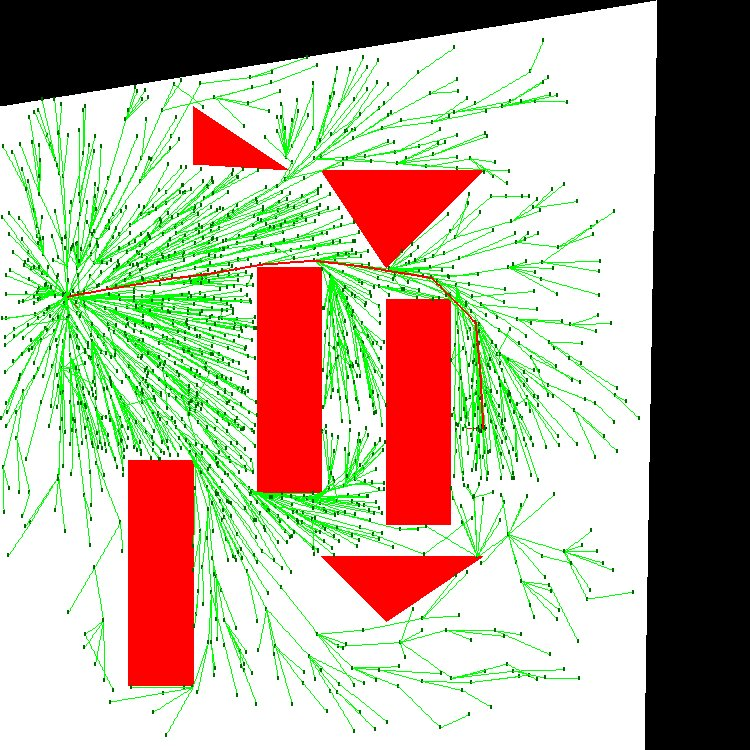

Data behind this chart, as committed beside it:
1.500000000000000000e+01, 1.000000000000000000e+01, 1.000000000000000000e+00, 3.141592653589793116e+00
1.499740561566458474e+01, 1.004936129556404367e+01, 2.000000000000000000e+00, 3.141592653589793116e+00
1.499481123132916771e+01, 1.009872259112808734e+01, 2.000000000000000000e+00, 3.141592653589793116e+00
1.499221684699375245e+01, 1.014808388669213102e+01, 2.000000000000000000e+00, 3.141592653589793116e+00
1.498962246265833720e+01, 1.019744518225617647e+01, 2.000000000000000000e+00, 3.141592653589793116e+00
1.498702807832292017e+01, 1.024680647782022014e+01, 2.000000000000000000e+00, 3.141592653589793116e+00
1.498443369398750491e+01, 1.029616777338426381e+01, 2.000000000000000000e+00, 3.141592653589793116e+00
1.498183930965208788e+01, 1.034552906894830748e+01, 2.000000000000000000e+00, 3.141592653589793116e+00
1.497924492531667262e+01, 1.039489036451235116e+01, 2.000000000000000000e+00, 3.141592653589793116e+00
1.497665054098125736e+01, 1.044425166007639483e+01, 2.000000000000000000e+00, 3.141592653589793116e+00
1.497405615664584033e+01, 1.049361295564044028e+01, 2.000000000000000000e+00, 3.141592653589793116e+00
1.497146177231042508e+01, 1.054297425120448395e+01, 2.000000000000000000e+00, 3.141592653589793116e+00
1.496886738797500982e+01, 1.059233554676852762e+01, 2.000000000000000000e+00, 3.141592653589793116e+00
1.496627300363959279e+01, 1.064169684233257129e+01, 2.000000000000000000e+00, 3.141592653589793116e+00
1.496367861930417753e+01, 1.069105813789661497e+01, 2.000000000000000000e+00, 3.141592653589793116e+00
1.496108423496876227e+01, 1.074041943346065864e+01, 2.000000000000000000e+00, 3.141592653589793116e+00
1.495848985063334524e+01, 1.078978072902470231e+01, 2.000000000000000000e+00, 3.141592653589793116e+00
1.495589546629792999e+01, 1.083914202458874776e+01, 2.000000000000000000e+00, 3.141592653589793116e+00
1.495330108196251295e+01, 1.088850332015279143e+01, 2.000000000000000000e+00, 3.141592653589793116e+00
1.495070669762709770e+01, 1.093786461571683510e+01, 2.000000000000000000e+00, 3.141592653589793116e+00
1.494811231329168244e+01, 1.098722591128087878e+01, 2.000000000000000000e+00, 3.141592653589793116e+00
1.494551792895626541e+01, 1.103658720684492245e+01, 2.000000000000000000e+00, 3.141592653589793116e+00
1.494292354462085015e+01, 1.108594850240896612e+01, 2.000000000000000000e+00, 3.141592653589793116e+00
1.494032916028543490e+01, 1.113530979797300979e+01, 2.000000000000000000e+00, 3.141592653589793116e+00
1.493773477595001786e+01, 1.118467109353705524e+01, 2.000000000000000000e+00, 3.141592653589793116e+00
1.493514039161460261e+01, 1.123403238910109891e+01, 2.000000000000000000e+00, 3.141592653589793116e+00
1.493254600727918735e+01, 1.128339368466514259e+01, 2.000000000000000000e+00, 3.141592653589793116e+00
1.492995162294377032e+01, 1.133275498022918626e+01, 2.000000000000000000e+00, 3.141592653589793116e+00
1.492735723860835506e+01, 1.138211627579322993e+01, 2.000000000000000000e+00, 3.141592653589793116e+00
1.492476285427293803e+01, 1.143147757135727360e+01, 2.000000000000000000e+00, 3.141592653589793116e+00
1.492216846993752277e+01, 1.148083886692131905e+01, 2.000000000000000000e+00, 3.141592653589793116e+00
1.491957408560210752e+01, 1.153020016248536272e+01, 2.000000000000000000e+00, 3.141592653589793116e+00
1.491697970126669048e+01, 1.157956145804940640e+01, 2.000000000000000000e+00, 3.141592653589793116e+00
1.491438531693127523e+01, 1.162892275361345007e+01, 1.000000000000000000e+00, 3.141592653589793116e+00
1.490994025837982662e+01, 1.167755012950475191e+01, 2.000000000000000000e+00, 3.141592653589793116e+00
1.490549519982837623e+01, 1.172617750539605375e+01, 2.000000000000000000e+00, 3.141592653589793116e+00
1.490105014127692762e+01, 1.177480488128735736e+01, 2.000000000000000000e+00, 3.141592653589793116e+00
1.489660508272547723e+01, 1.182343225717865920e+01, 2.000000000000000000e+00, 3.141592653589793116e+00
1.489216002417402862e+01, 1.187205963306996104e+01, 2.000000000000000000e+00, 3.141592653589793116e+00
1.488771496562257823e+01, 1.192068700896126288e+01, 2.000000000000000000e+00, 3.141592653589793116e+00
1.488326990707112962e+01, 1.196931438485256649e+01, 2.000000000000000000e+00, 3.141592653589793116e+00
1.487882484851967924e+01, 1.201794176074386833e+01, 2.000000000000000000e+00, 3.141592653589793116e+00
1.487437978996823063e+01, 1.206656913663517017e+01, 2.000000000000000000e+00, 3.141592653589793116e+00
1.486993473141678024e+01, 1.211519651252647201e+01, 2.000000000000000000e+00, 3.141592653589793116e+00
1.486548967286533163e+01, 1.216382388841777384e+01, 2.000000000000000000e+00, 3.141592653589793116e+00
1.486104461431388124e+01, 1.221245126430907746e+01, 2.000000000000000000e+00, 3.141592653589793116e+00
1.485659955576243263e+01, 1.226107864020037930e+01, 2.000000000000000000e+00, 3.141592653589793116e+00
1.485215449721098224e+01, 1.230970601609168114e+01, 2.000000000000000000e+00, 3.141592653589793116e+00
1.484770943865953363e+01, 1.235833339198298297e+01, 2.000000000000000000e+00, 3.141592653589793116e+00
1.484326438010808324e+01, 1.240696076787428481e+01, 2.000000000000000000e+00, 3.141592653589793116e+00
1.483881932155663463e+01, 1.245558814376558843e+01, 2.000000000000000000e+00, 3.141592653589793116e+00
1.483437426300518602e+01, 1.250421551965689027e+01, 2.000000000000000000e+00, 3.141592653589793116e+00
1.482992920445373564e+01, 1.255284289554819210e+01, 2.000000000000000000e+00, 3.141592653589793116e+00
1.482548414590228703e+01, 1.260147027143949394e+01, 2.000000000000000000e+00, 3.141592653589793116e+00
1.482103908735083664e+01, 1.265009764733079578e+01, 2.000000000000000000e+00, 3.141592653589793116e+00
1.481659402879938803e+01, 1.269872502322209940e+01, 2.000000000000000000e+00, 3.141592653589793116e+00
1.481214897024793764e+01, 1.274735239911340123e+01, 2.000000000000000000e+00, 3.141592653589793116e+00
1.480770391169648903e+01, 1.279597977500470307e+01, 2.000000000000000000e+00, 3.141592653589793116e+00
1.480325885314503864e+01, 1.284460715089600491e+01, 2.000000000000000000e+00, 3.141592653589793116e+00
1.479881379459359003e+01, 1.289323452678730675e+01, 2.000000000000000000e+00, 3.141592653589793116e+00
1.479436873604213964e+01, 1.294186190267861036e+01, 2.000000000000000000e+00, 3.141592653589793116e+00
... 268 more rows
